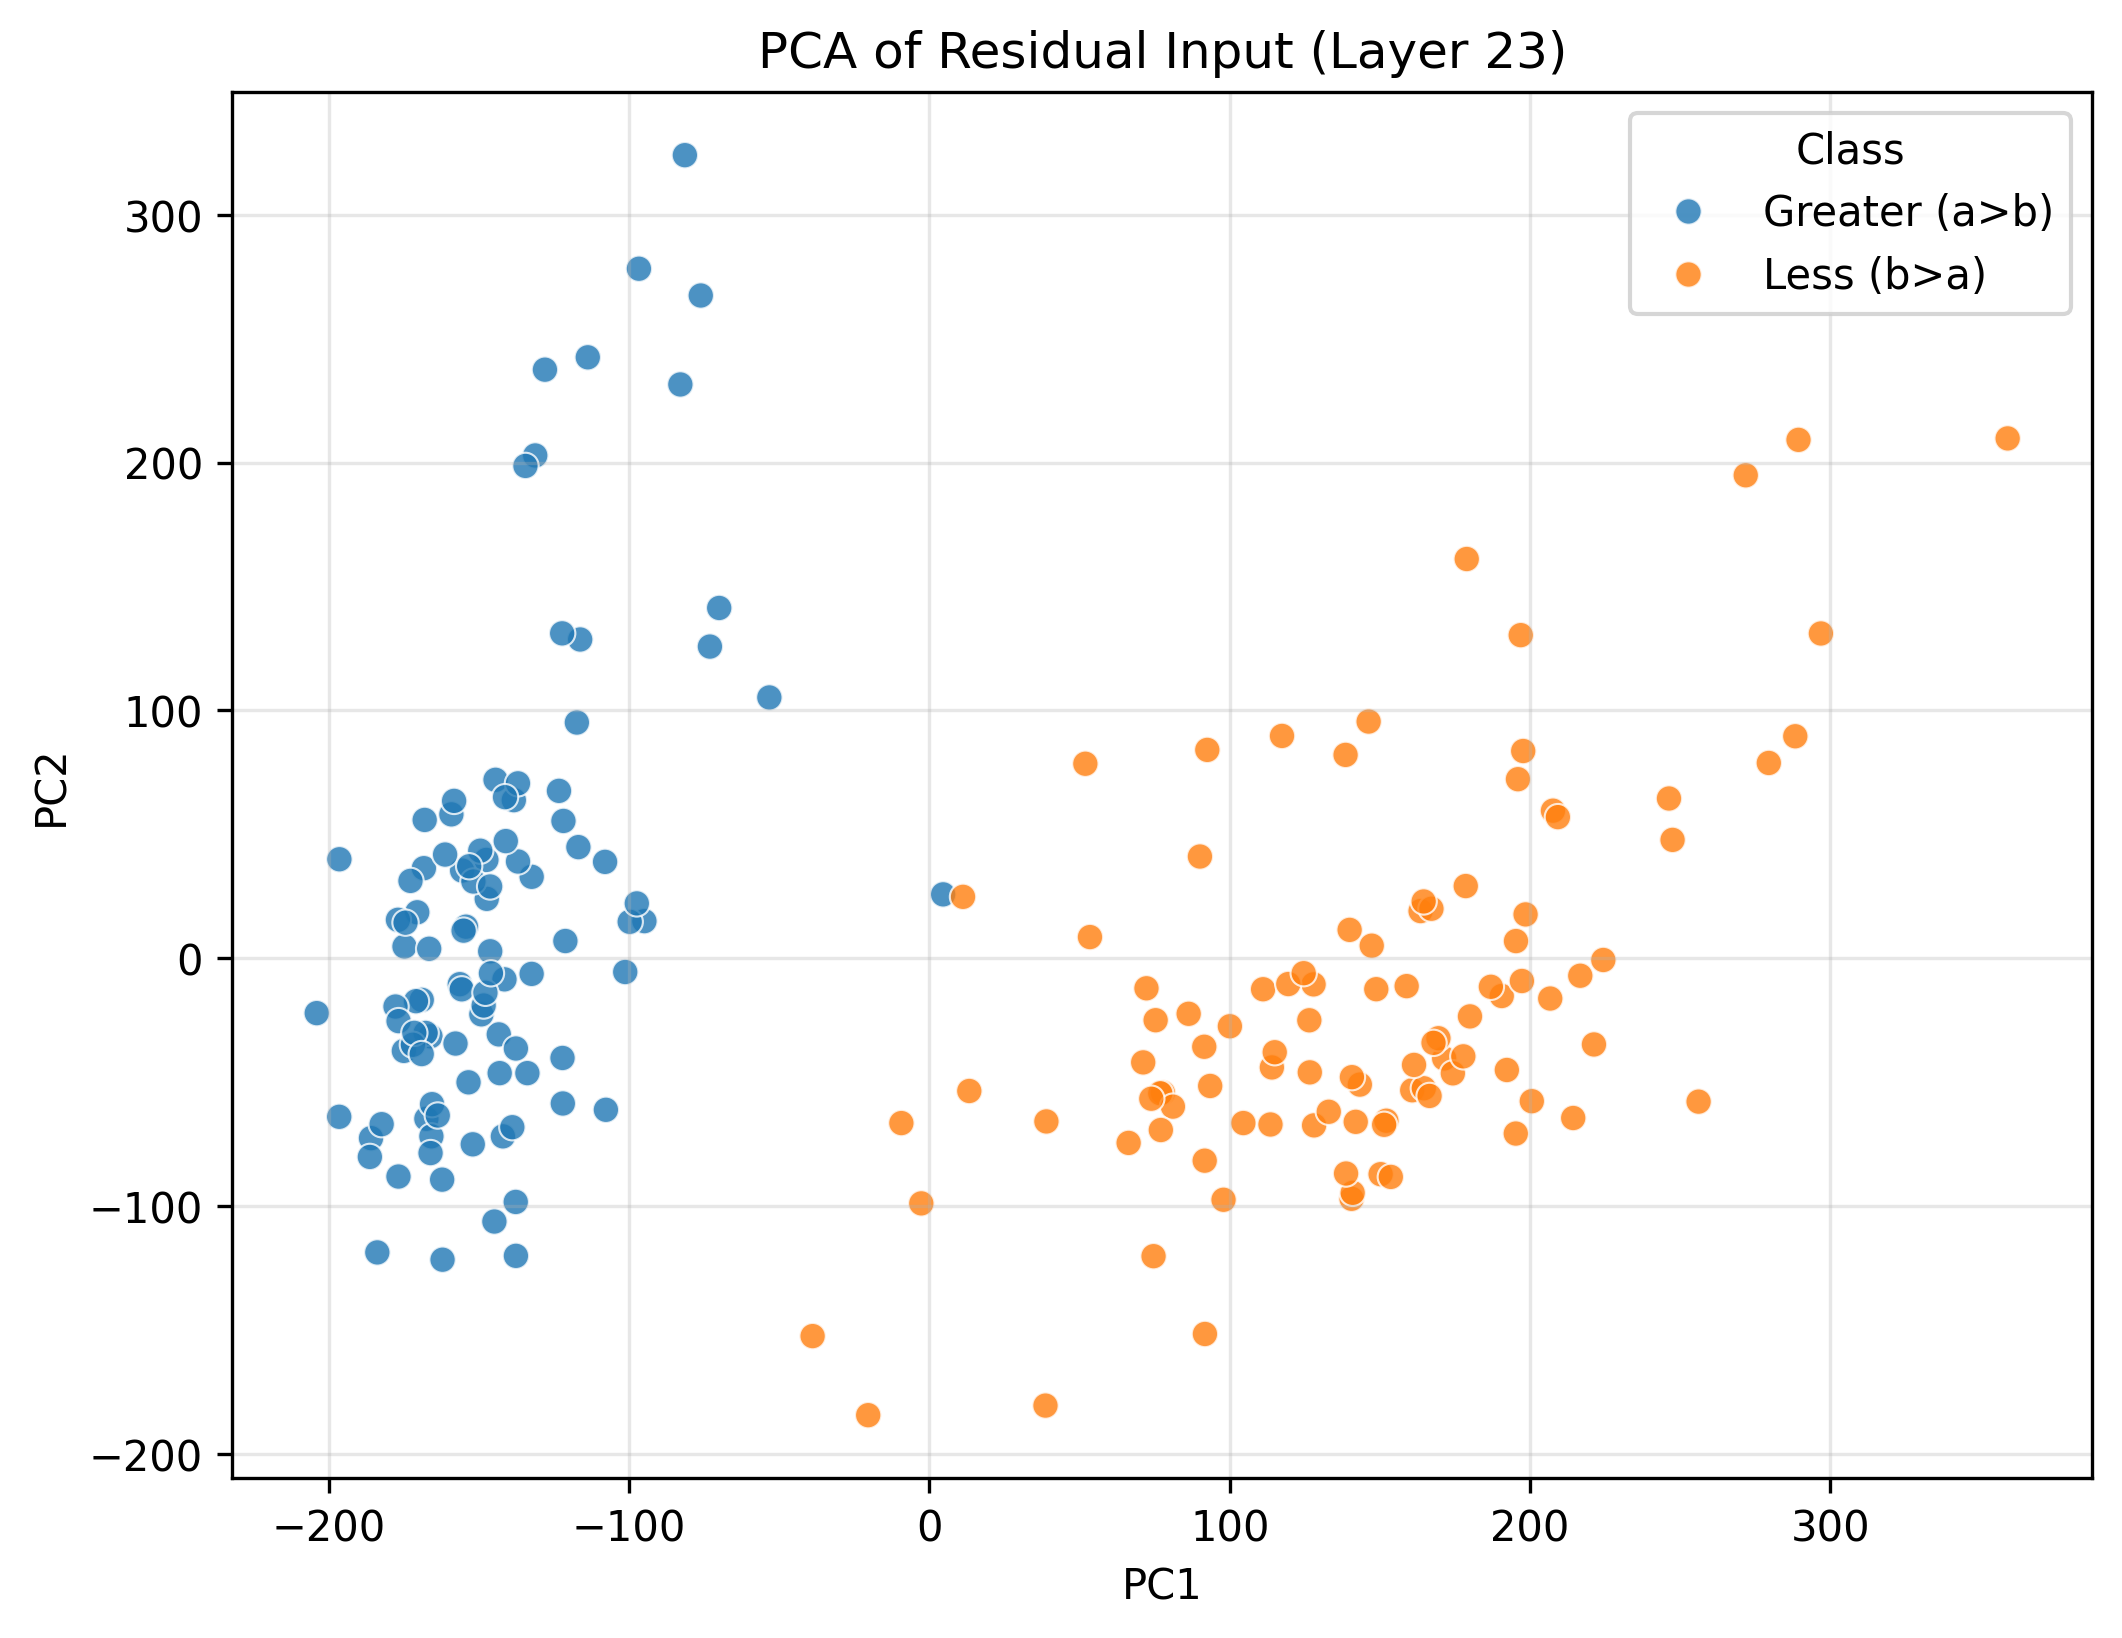

Data behind this chart, as committed beside it:
PC1, PC2, Class
-81.44, 324.1, Greater (a>b)
-144.5, 72.02, Greater (a>b)
-174.8, 4.767, Greater (a>b)
-96.75, 278.2, Greater (a>b)
-138.4, 63.82, Greater (a>b)
-166.2, -31.46, Greater (a>b)
-154.3, 12.76, Greater (a>b)
4.559, 25.8, Greater (a>b)
-143.4, -30.7, Greater (a>b)
-170.6, 18.57, Greater (a>b)
-142, -71.83, Greater (a>b)
-177, 15.53, Greater (a>b)
-149.2, -22.6, Greater (a>b)
-123.4, 67.56, Greater (a>b)
-186, -72.55, Greater (a>b)
-166.6, 3.859, Greater (a>b)
-128, 237.5, Greater (a>b)
-116.3, 128.6, Greater (a>b)
-94.92, 15.01, Greater (a>b)
-175, -37.36, Greater (a>b)
-167.5, -64.74, Greater (a>b)
-183.9, -118.7, Greater (a>b)
-76.15, 267.4, Greater (a>b)
-147.5, 39.69, Greater (a>b)
-186.4, -80.13, Greater (a>b)
-144.9, -106.2, Greater (a>b)
-143.1, -46.32, Greater (a>b)
-157.8, -34.39, Greater (a>b)
-167.8, -30.11, Greater (a>b)
-132.5, 32.88, Greater (a>b)
-168.4, 36.37, Greater (a>b)
-137, 70.6, Greater (a>b)
-172.8, 31.24, Greater (a>b)
-169.1, -16.77, Greater (a>b)
-131.3, 202.9, Greater (a>b)
-133.9, -46.32, Greater (a>b)
-146.3, 2.837, Greater (a>b)
-147.4, 24, Greater (a>b)
-155.1, 11.17, Greater (a>b)
-155.6, 35.42, Greater (a>b)
-99.82, 14.73, Greater (a>b)
-196.5, 39.97, Greater (a>b)
-73.1, 125.8, Greater (a>b)
-134.5, 198.7, Greater (a>b)
-165.9, -71.82, Greater (a>b)
-121.9, 55.43, Greater (a>b)
-171, -17.29, Greater (a>b)
-156.4, -10.44, Greater (a>b)
-176.8, -88.05, Greater (a>b)
-122.2, -40.21, Greater (a>b)
-165.6, -58.85, Greater (a>b)
-101.3, -5.52, Greater (a>b)
-148.5, -19.05, Greater (a>b)
-117.4, 95.13, Greater (a>b)
-137.7, -120, Greater (a>b)
-177.8, -19.45, Greater (a>b)
-204, -22.11, Greater (a>b)
-176.8, -25.33, Greater (a>b)
-168.1, 55.83, Greater (a>b)
-182.4, -66.92, Greater (a>b)
... 140 more rows
